Dataset: Parametros (GitHub, DanaSono-Dev/SRAI_ML). Classes: TYLCV, foliar mold, train sanas, train tizon temprano.

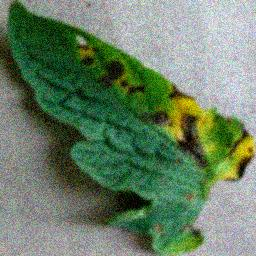
Label: train tizon temprano

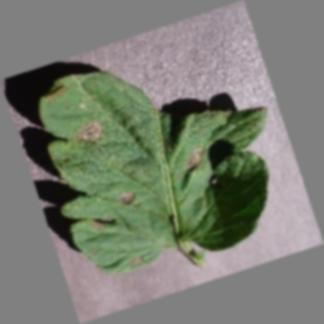
Label: train tizon temprano

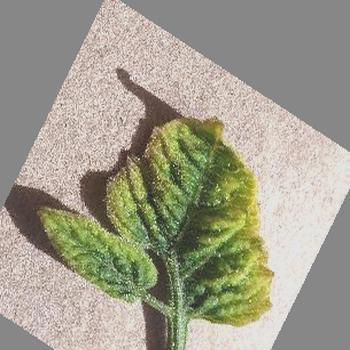
Label: TYLCV

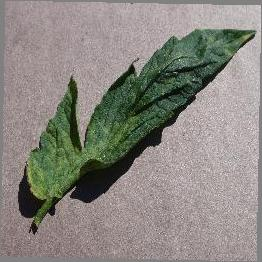
Label: foliar mold

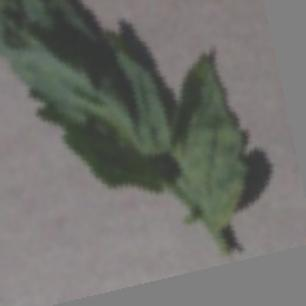
Label: foliar mold

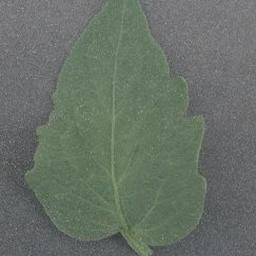
Label: train sanas
